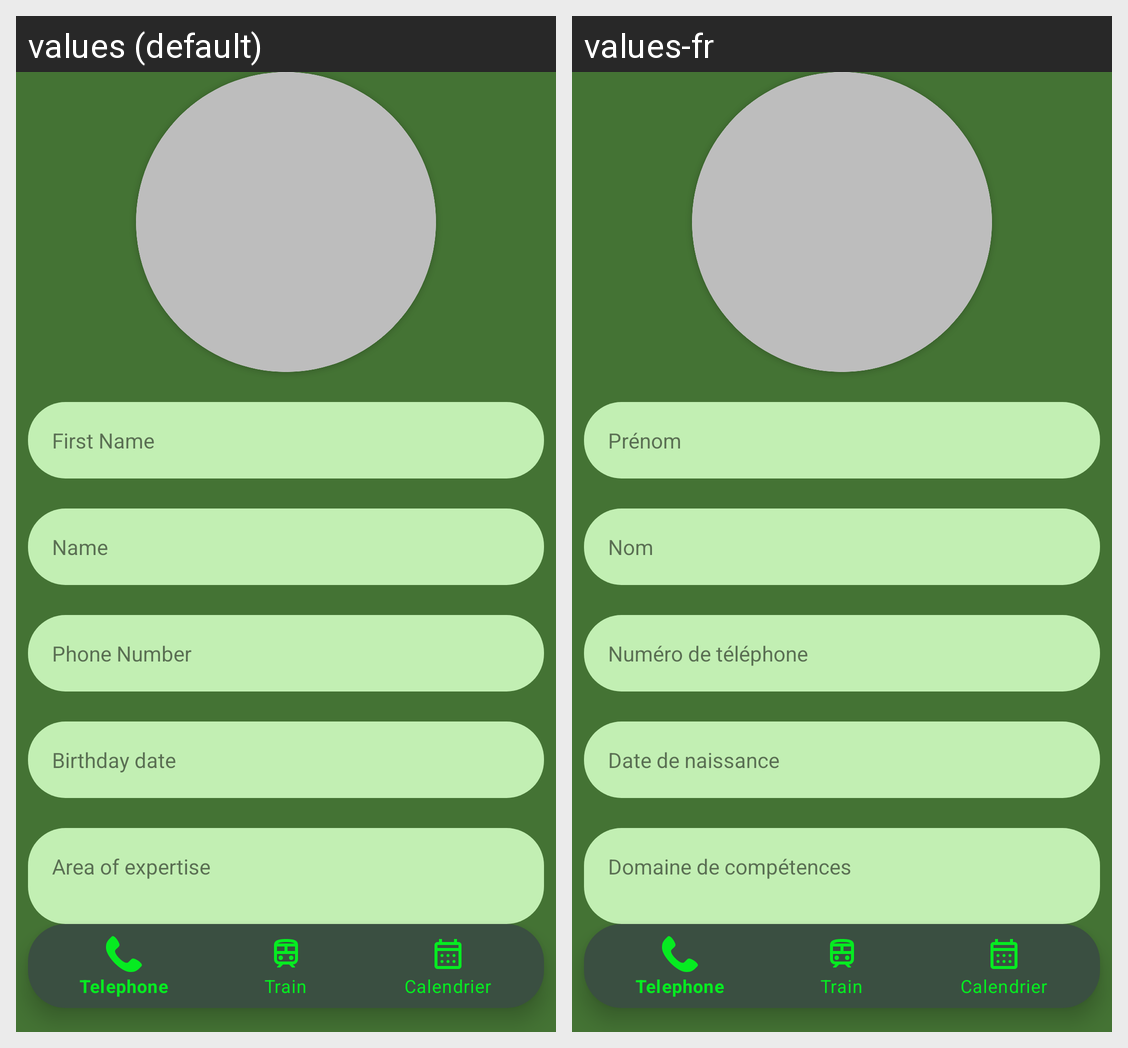

This grid shows one Android layout under two languages. Give, for every string resource on the screen, its name, the default text and each shown locale's text.
Android screen res/layout/contact_layout.xml rendered under 2 locales, left to right: values (default), values-fr. Device: Nexus 5 (rendered at 1080×1920; each locale shown at half size, 540×960, under a caption strip naming it); theme Theme.TP1.
Strings drawn on this screen, with the default value and each locale's value (text and hints the layout hard-codes, and strings that could not be matched under every locale, appear in the picture but are not listed):

fst_name_input_hint
  values: First Name
  values-fr: Prénom

scd_name_input_hint
  values: Name
  values-fr: Nom

phone_number_input_hint
  values: Phone Number
  values-fr: Numéro de téléphone

bday_input_hint
  values: Birthday date
  values-fr: Date de naissance

expertise_input_hint
  values: Area of expertise
  values-fr: Domaine de compétences

enter_button_hint
  values: Enter
  values-fr: Entrer

cancel_button
  values: Cancel
  values-fr: Retour
